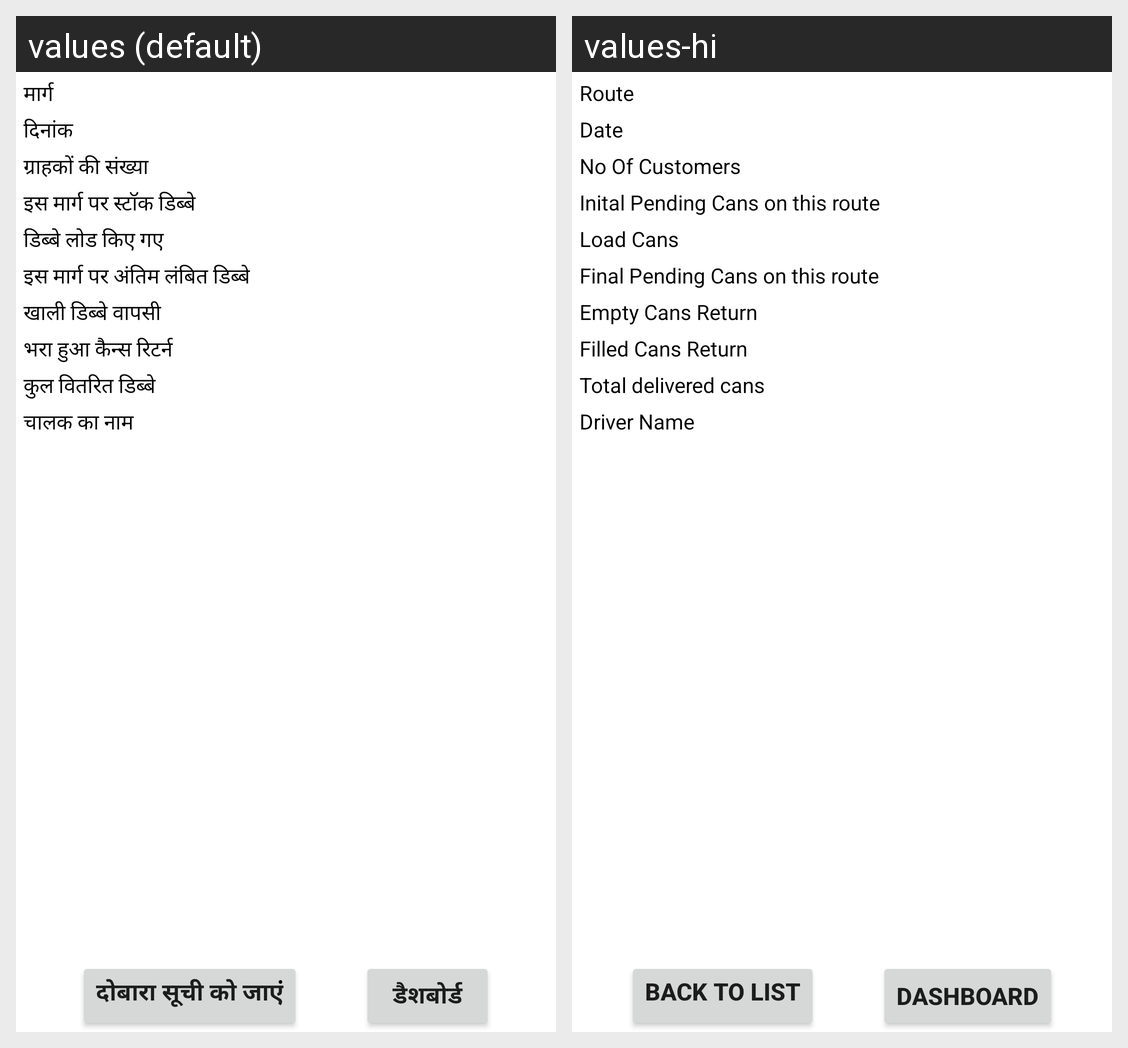

For this localized Android screen grid, give each drawn string resource with its value in every locale shown.
Android screen res/layout/fragment_daily_delivery_route_report_details.xml rendered under 2 locales, left to right: values (default), values-hi. Device: Nexus 5 (rendered at 1080×1920; each locale shown at half size, 540×960, under a caption strip naming it); theme AppTheme.
Strings drawn on this screen, with the default value and each locale's value (text and hints the layout hard-codes, and strings that could not be matched under every locale, appear in the picture but are not listed):

route
  values: मार्ग
  values-hi: Route

date
  values: दिनांक
  values-hi: Date

NoOfCustomers
  values: ग्राहकों की संख्या
  values-hi: No Of Customers

StockCansonthisroute
  values: इस मार्ग पर स्टॉक डिब्बे
  values-hi: Inital Pending Cans on this route

LoadCansonthisroute
  values: डिब्बे लोड किए गए
  values-hi: Load Cans

FinalPendingCansonthisroute
  values: इस मार्ग पर अंतिम लंबित डिब्बे
  values-hi: Final Pending Cans on this route

EmptyCansReturn
  values: खाली डिब्बे वापसी
  values-hi: Empty Cans Return

FilledCansReturn
  values: भरा हुआ कैन्स रिटर्न
  values-hi: Filled Cans Return

totaldeliveredcans
  values: कुल वितरित डिब्बे
  values-hi: Total delivered cans

DriverName
  values: चालक का नाम
  values-hi: Driver Name

BacktoList
  values: दोबारा सूची को जाएंं
  values-hi: Back to List

Home
  values: डैशबोर्ड
  values-hi: Dashboard
